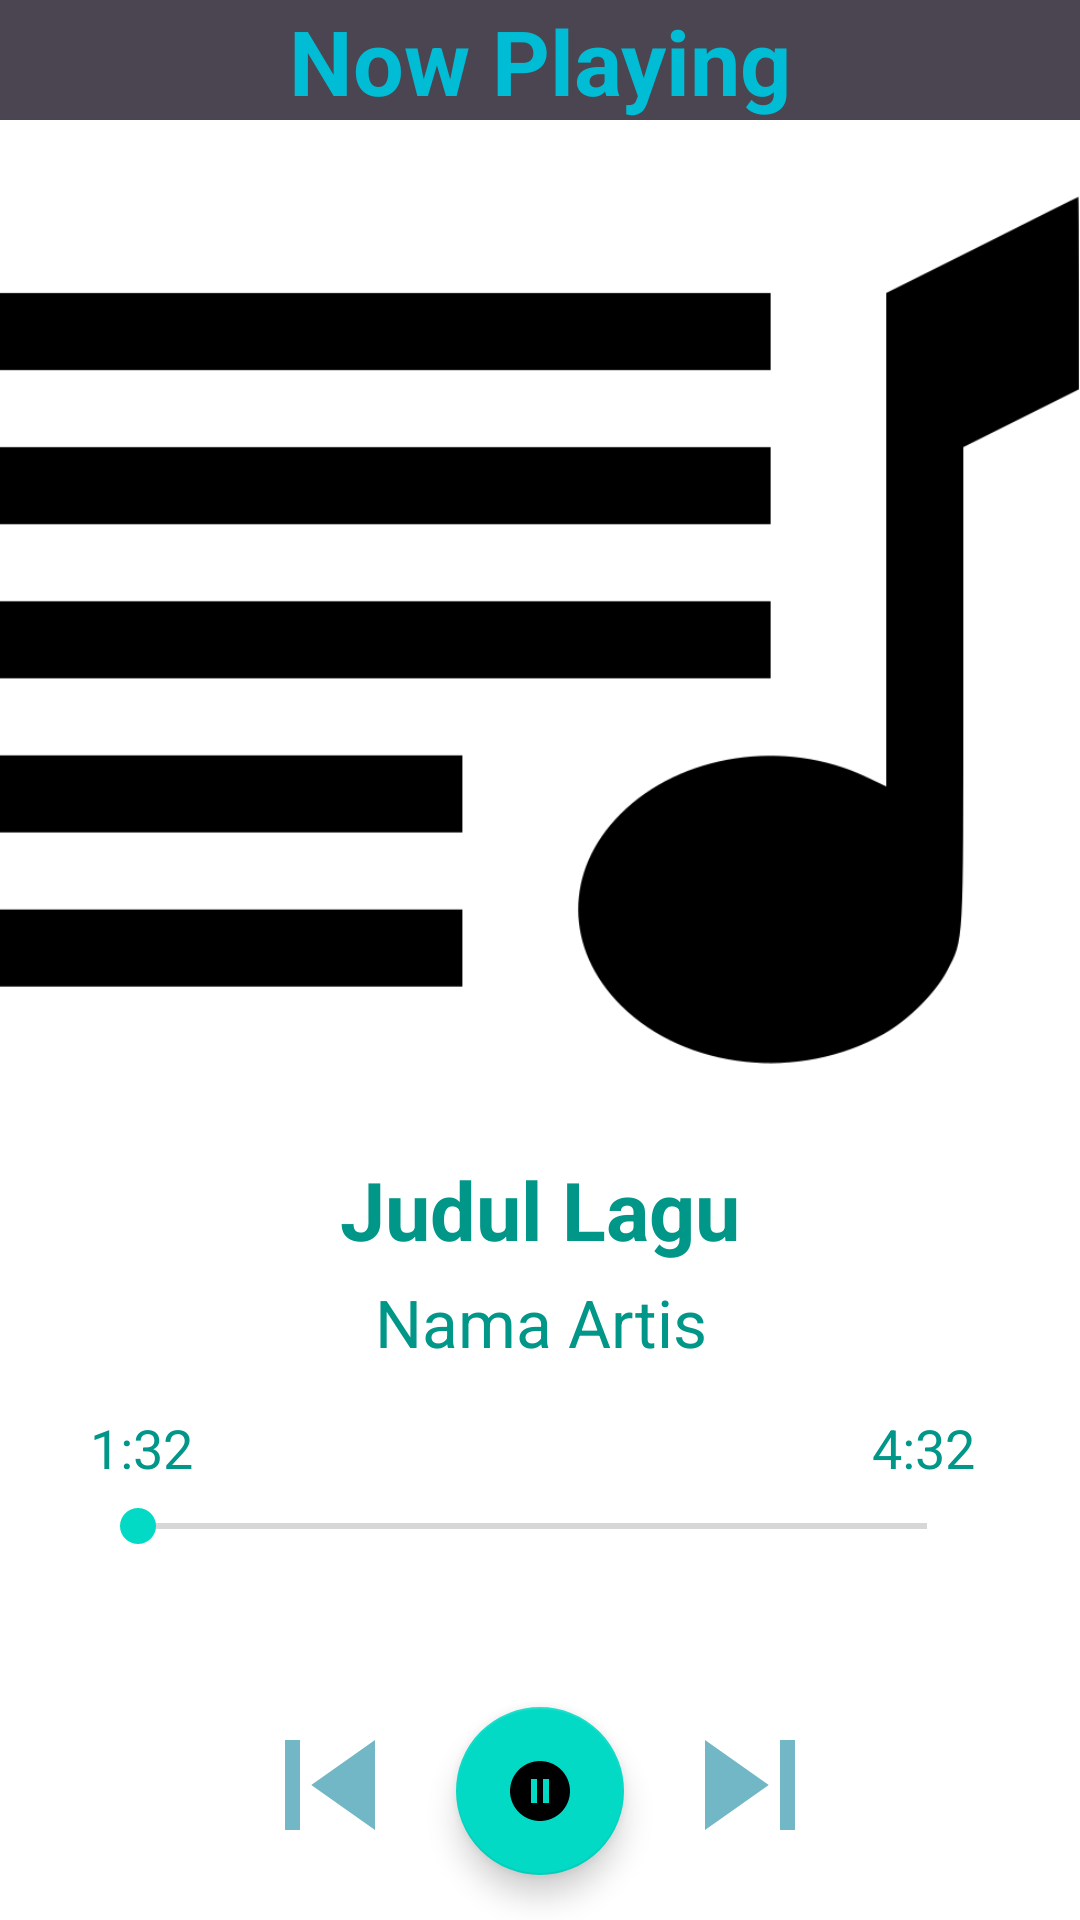

Layout XML and referenced resources for this Android screen:
<!-- AndroidManifest.xml: application theme Theme.PoMiPlayer -->
<!-- res/layout/activity_play_music.xml -->
<?xml version="1.0" encoding="utf-8"?>
<androidx.constraintlayout.widget.ConstraintLayout xmlns:android="http://schemas.android.com/apk/res/android"
    xmlns:app="http://schemas.android.com/apk/res-auto"
    xmlns:tools="http://schemas.android.com/tools"
    android:id="@+id/constrainLayoutMusicPlay"
    android:layout_width="match_parent"
    android:layout_height="match_parent"
    tools:context=".PlayMusicActivity">

    <RelativeLayout
        android:id="@+id/relativeLayoutNowPlay"
        android:layout_width="match_parent"
        android:layout_height="0dp"
        android:background="#4B4451"
        app:layout_constraintEnd_toEndOf="parent"
        app:layout_constraintStart_toStartOf="parent"
        app:layout_constraintTop_toTopOf="parent">

        <TextView
            android:id="@+id/nowPlay"
            android:layout_width="match_parent"
            android:layout_height="wrap_content"
            android:height="40dp"
            android:text="Now Playing"
            android:textAlignment="center"
            android:textColor="#00BCD4"
            android:textSize="30dp"
            android:textStyle="bold" />

    </RelativeLayout>

    <RelativeLayout
        android:id="@+id/relativeLayout"
        android:layout_width="match_parent"
        android:layout_height="wrap_content"
        android:layout_marginTop="20dp"
        app:layout_constraintEnd_toEndOf="parent"
        app:layout_constraintStart_toStartOf="parent"
        app:layout_constraintTop_toBottomOf="@+id/relativeLayoutNowPlay">

        <ImageView
            android:id="@+id/gambarDetailAlbum"
            android:layout_width="match_parent"
            android:layout_height="300dp"
            app:srcCompat="@drawable/playlist" />
    </RelativeLayout>

    <TextView
        android:id="@+id/judul_lagi_play"
        android:layout_width="match_parent"
        android:layout_height="wrap_content"
        android:layout_marginTop="25dp"
        android:text="Judul Lagu"
        android:textAlignment="center"
        android:textColor="#009688"
        android:textSize="27dp"
        android:textStyle="bold"
        app:layout_constraintEnd_toEndOf="parent"
        app:layout_constraintStart_toStartOf="parent"
        app:layout_constraintTop_toBottomOf="@+id/relativeLayout" />

    <TextView
        android:id="@+id/nama_artis_play"
        android:layout_width="match_parent"
        android:layout_height="wrap_content"
        android:layout_marginTop="5dp"
        android:text="Nama Artis"
        android:textAlignment="center"
        android:textColor="#009688"
        android:textSize="22dp"
        app:layout_constraintEnd_toEndOf="parent"
        app:layout_constraintStart_toStartOf="parent"
        app:layout_constraintTop_toBottomOf="@+id/judul_lagi_play" />

    <RelativeLayout
        android:id="@+id/relativeLayoutDuration"
        android:layout_width="match_parent"
        android:layout_height="wrap_content"
        android:layout_marginTop="15dp"
        android:layout_marginEnd="5dp"
        app:layout_constraintEnd_toEndOf="parent"
        app:layout_constraintStart_toStartOf="parent"
        app:layout_constraintTop_toBottomOf="@+id/nama_artis_play">

        <TextView
            android:id="@+id/text_duration"
            android:layout_width="wrap_content"
            android:layout_height="wrap_content"
            android:layout_marginStart="30dp"
            android:text="1:32"
            android:textAlignment="viewStart"
            android:textColor="#009688"
            android:textSize="18dp" />

        <TextView
            android:id="@+id/total_duration"
            android:layout_width="match_parent"
            android:layout_height="wrap_content"
            android:layout_marginEnd="30dp"
            android:text="4:32"
            android:textAlignment="viewEnd"
            android:textColor="#009688"
            android:textSize="18dp" />

    </RelativeLayout>

    <RelativeLayout
        android:id="@+id/relativeLayoutBar"
        android:layout_width="match_parent"
        android:layout_height="wrap_content"
        android:layout_marginTop="5dp"
        android:layout_marginEnd="5dp"
        app:layout_constraintEnd_toEndOf="parent"
        app:layout_constraintStart_toStartOf="parent"
        app:layout_constraintTop_toBottomOf="@+id/relativeLayoutDuration">

        <SeekBar
            android:id="@+id/seekBar"
            android:layout_width="match_parent"
            android:layout_height="wrap_content"
            android:layout_marginStart="30dp"
            android:layout_marginEnd="30dp" />
    </RelativeLayout>

    <ImageView
        android:id="@+id/skip_prev"
        android:layout_width="60dp"
        android:layout_height="60dp"
        android:layout_marginStart="80dp"
        android:layout_marginBottom="15dp"
        app:layout_constraintBottom_toBottomOf="parent"
        app:layout_constraintStart_toStartOf="parent"
        app:srcCompat="@drawable/ic_skip_prev" />

    <com.google.android.material.floatingactionbutton.FloatingActionButton
        android:id="@+id/floatingActionButton"
        android:layout_width="wrap_content"
        android:layout_height="wrap_content"
        android:layout_marginStart="40dp"
        android:layout_marginEnd="40dp"
        android:layout_marginBottom="15dp"
        android:clickable="true"
        android:src="@drawable/ic_pause"
        app:layout_constraintBottom_toBottomOf="parent"
        app:layout_constraintEnd_toStartOf="@+id/skip_next"
        app:layout_constraintStart_toEndOf="@+id/skip_prev" />

    <ImageView
        android:id="@+id/skip_next"
        android:layout_width="60dp"
        android:layout_height="60dp"
        android:layout_marginEnd="80dp"
        android:layout_marginBottom="15dp"
        app:layout_constraintBottom_toBottomOf="parent"
        app:layout_constraintEnd_toEndOf="parent"
        app:srcCompat="@drawable/ic_skip_next" />

</androidx.constraintlayout.widget.ConstraintLayout>
<!-- resources referenced by this layout -->
<resources>
  <!-- drawable ic_pause (drawable) -->
  <vector android:height="24dp" android:tint="#71B7C5"
      android:viewportHeight="24" android:viewportWidth="24"
      android:width="24dp" xmlns:android="http://schemas.android.com/apk/res/android">
      <path android:fillColor="@android:color/white" android:pathData="M12,2C6.48,2 2,6.48 2,12s4.48,10 10,10 10,-4.48 10,-10S17.52,2 12,2zM11,16L9,16L9,8h2v8zM15,16h-2L13,8h2v8z"/>
  </vector>
  <!-- drawable ic_skip_next (drawable) -->
  <vector android:height="24dp" android:tint="#71B7C5"
      android:viewportHeight="24" android:viewportWidth="24"
      android:width="24dp" xmlns:android="http://schemas.android.com/apk/res/android">
      <path android:fillColor="@android:color/white" android:pathData="M6,18l8.5,-6L6,6v12zM16,6v12h2V6h-2z"/>
  </vector>
  <!-- drawable ic_skip_prev (drawable) -->
  <vector android:height="24dp" android:tint="#71B7C5"
      android:viewportHeight="24" android:viewportWidth="24"
      android:width="24dp" xmlns:android="http://schemas.android.com/apk/res/android">
      <path android:fillColor="@android:color/white" android:pathData="M6,6h2v12L6,18zM9.5,12l8.5,6L18,6z"/>
  </vector>
  <!-- drawable playlist: png bitmap (drawable, 8142 bytes) -->
  <style name="Theme.PoMiPlayer" parent="Theme.MaterialComponents.DayNight.DarkActionBar">
          
          <item name="colorPrimary">@color/cardview_dark_background</item>
          <item name="colorPrimaryVariant">@color/cardview_dark_background</item>
          <item name="colorOnPrimary">@color/white</item>
          
          <item name="colorSecondary">@color/teal_200</item>
          <item name="colorSecondaryVariant">@color/teal_700</item>
          <item name="colorOnSecondary">@color/black</item>
          
          <item name="android:statusBarColor" tools:targetApi="l">?attr/colorPrimaryVariant</item>
          
      </style>
  <!-- not gathered from this repository: default colours our renderer supplied (Android Studio template values) -->
  <color name="teal_200">#FF03DAC5</color>
  <color name="teal_700">#FF018786</color>
  <color name="black">#FF000000</color>
  <color name="white">#FFFFFFFF</color>
</resources>
